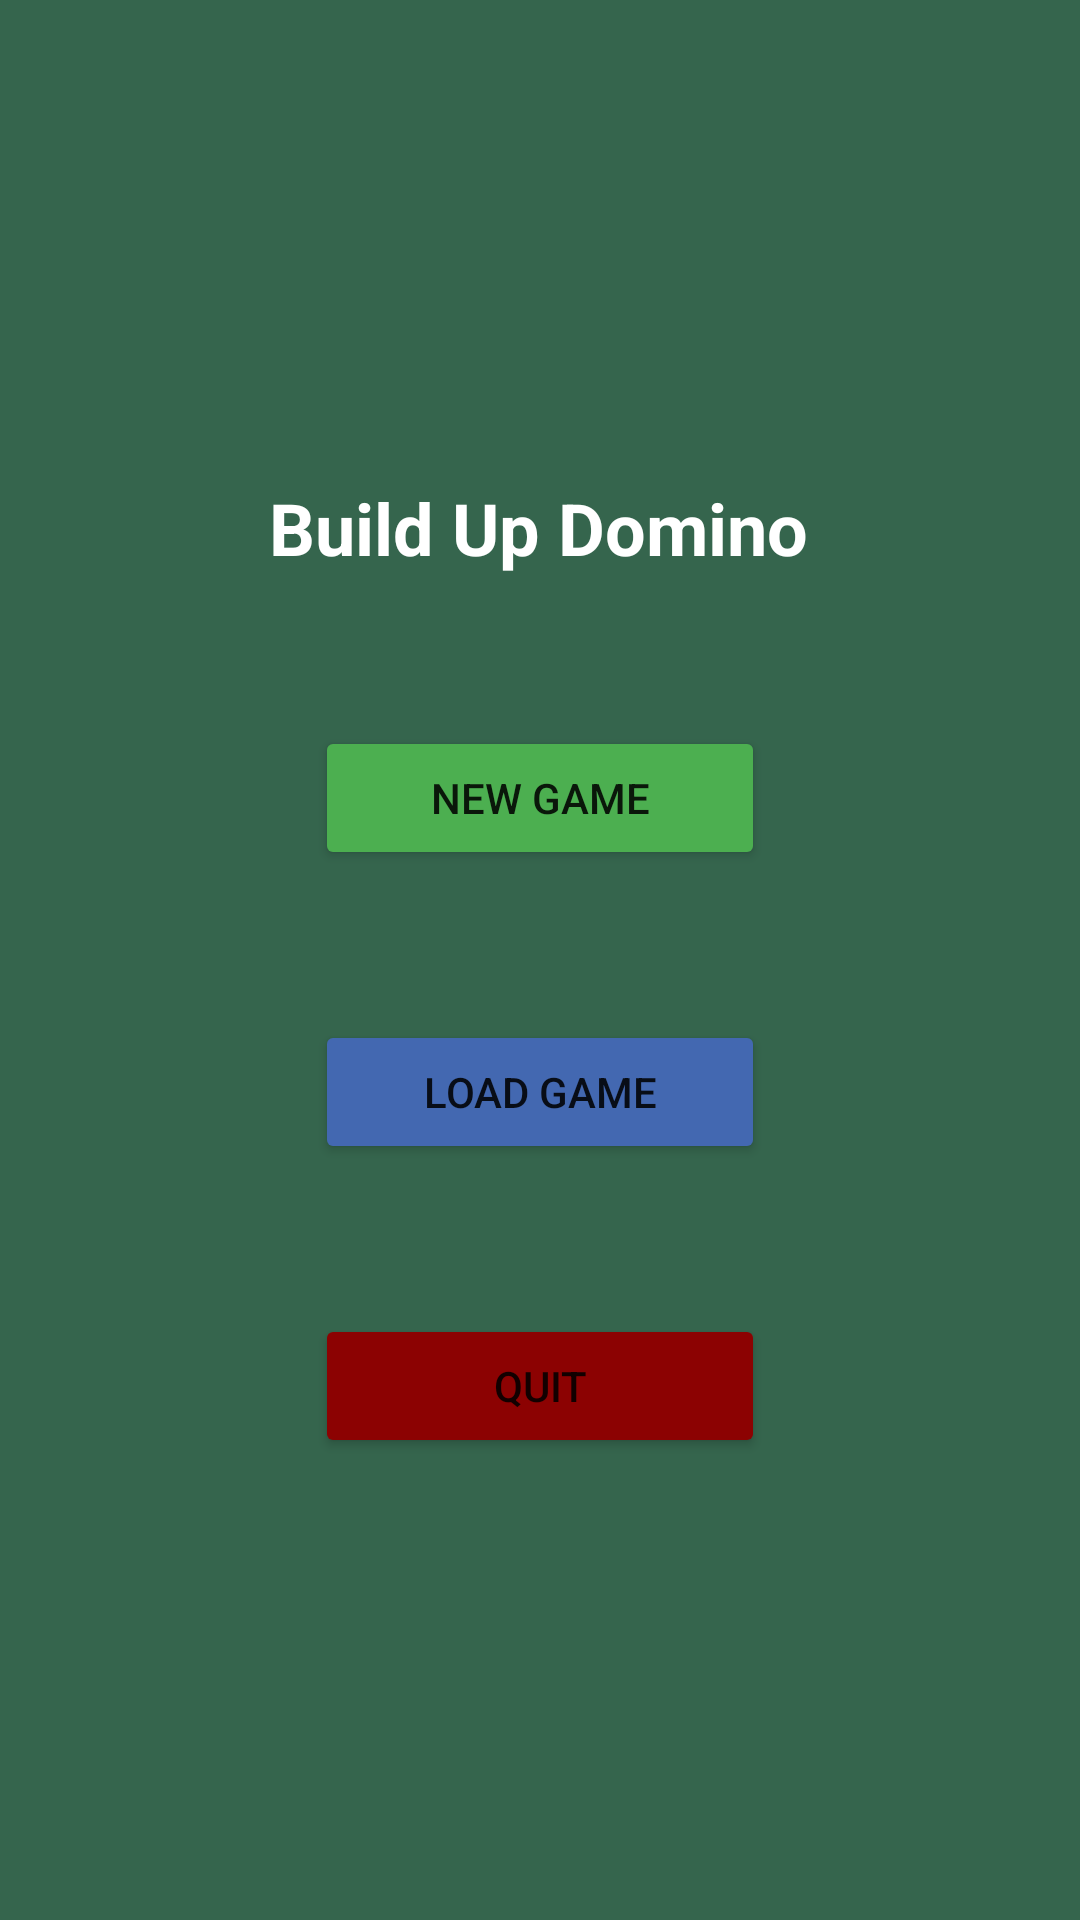

The Android layout XML behind this screen, and the referenced resources:
<!-- AndroidManifest.xml: application theme Theme.BuildUp -->
<!-- res/layout/activity_main.xml -->
<?xml version="1.0" encoding="utf-8"?>
<androidx.constraintlayout.widget.ConstraintLayout xmlns:android="http://schemas.android.com/apk/res/android"
    xmlns:app="http://schemas.android.com/apk/res-auto"
    xmlns:tools="http://schemas.android.com/tools"
    android:layout_width="match_parent"
    android:layout_height="match_parent"
    android:background="@color/backgroundColor"
    tools:context=".MainActivity">

    <TextView
        android:id="@+id/textView"
        android:layout_width="wrap_content"
        android:layout_height="wrap_content"
        android:fontFamily="sans-serif"
        android:text="Build Up Domino"
        android:textColor="@color/white"
        android:textSize="24sp"
        android:textStyle="bold"
        app:layout_constraintBottom_toBottomOf="parent"
        app:layout_constraintEnd_toEndOf="parent"
        app:layout_constraintHorizontal_bias="0.497"
        app:layout_constraintStart_toStartOf="parent"
        app:layout_constraintTop_toTopOf="parent"
        app:layout_constraintVertical_bias="0.263" />

    <Button
        android:id="@+id/new_game"
        android:layout_width="150dp"
        android:layout_height="wrap_content"
        android:layout_marginTop="50dp"
        android:onClick="newGame"
        android:text="New Game"
        app:backgroundTint="#4CAF50"
        app:layout_constraintBottom_toTopOf="@+id/button2"
        app:layout_constraintLeft_toLeftOf="parent"
        app:layout_constraintRight_toRightOf="parent"
        app:layout_constraintTop_toBottomOf="@+id/textView" />

    <Button
        android:id="@+id/button2"
        android:layout_width="150dp"
        android:layout_height="wrap_content"
        android:layout_marginTop="50dp"
        android:onClick="loadGame"
        android:text="Load Game"
        app:backgroundTint="#4368B1"
        app:layout_constraintBottom_toTopOf="@+id/button3"
        app:layout_constraintLeft_toLeftOf="parent"
        app:layout_constraintRight_toRightOf="parent"
        app:layout_constraintTop_toBottomOf="@+id/new_game"
        tools:layout_editor_absoluteX="130dp" />

    <Button
        android:id="@+id/button3"
        android:layout_width="150dp"
        android:layout_height="wrap_content"
        android:layout_marginTop="50dp"
        android:onClick="quit"
        android:text="Quit"
        app:backgroundTint="#8C0202"
        app:layout_constraintLeft_toLeftOf="parent"
        app:layout_constraintRight_toRightOf="parent"
        app:layout_constraintTop_toBottomOf="@+id/button2" />

</androidx.constraintlayout.widget.ConstraintLayout>
<!-- resources referenced by this layout -->
<resources>
  <color name="backgroundColor">#35654d</color>
  <style name="Theme.BuildUp" parent="Theme.MaterialComponents.DayNight.DarkActionBar">
          
          <item name="colorPrimary">@color/purple_500</item>
          <item name="colorPrimaryVariant">@color/purple_700</item>
          <item name="colorOnPrimary">@color/white</item>
          
          <item name="colorSecondary">@color/teal_200</item>
          <item name="colorSecondaryVariant">@color/teal_700</item>
          <item name="colorOnSecondary">@color/black</item>
          
          <item name="android:statusBarColor" tools:targetApi="21">?attr/colorPrimaryVariant</item>
          
      </style>
  <!-- not gathered from this repository: default colours our renderer supplied (Android Studio template values) -->
  <color name="purple_500">#FF6200EE</color>
  <color name="purple_700">#FF3700B3</color>
  <color name="teal_200">#FF03DAC5</color>
  <color name="teal_700">#FF018786</color>
  <color name="black">#FF000000</color>
  <color name="white">#FFFFFFFF</color>
</resources>
